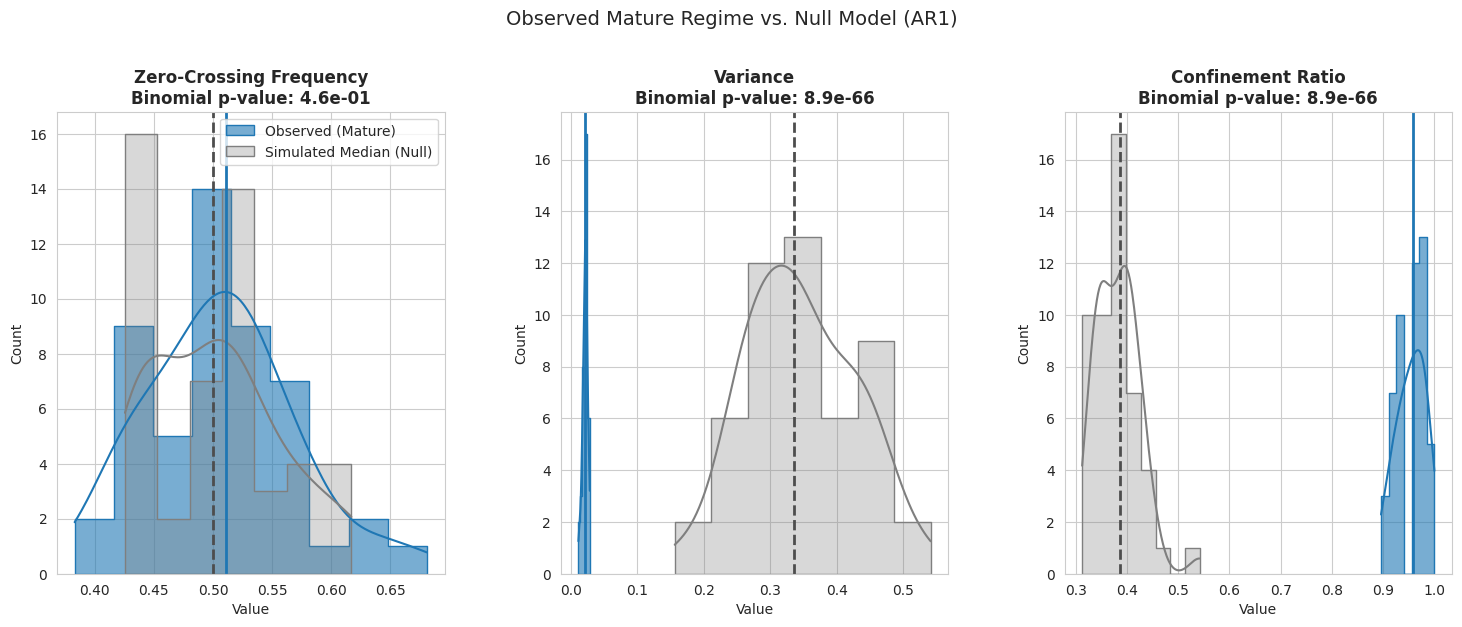
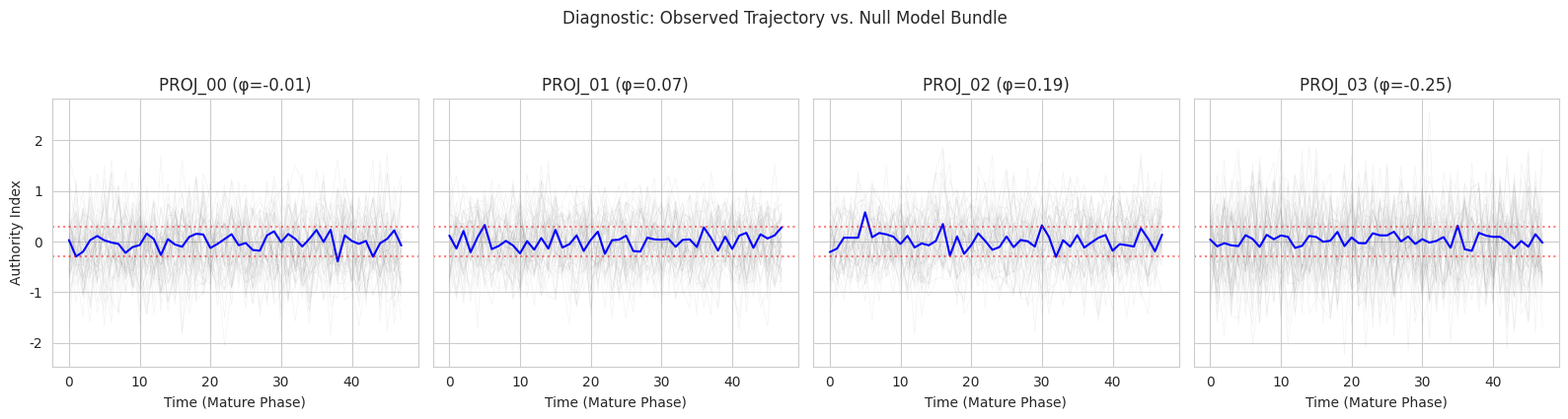

These figures' Python source, in order: (Note: this script raises an exception after producing the figures.)
import pandas as pd
import numpy as np
import matplotlib.pyplot as plt
import seaborn as sns
from scipy import stats
import warnings

# Configuration Globale
RANDOM_SEED = 42
np.random.seed(RANDOM_SEED)
MIN_MONTHS = 12
N_SIMULATIONS = 1000
BURN_IN_PERIOD = 50  # Période de chauffe pour détacher la dépendance initiale

# Style des graphiques
sns.set_style("whitegrid")
plt.rcParams.update({'figure.max_open_warning': 0})


# ==============================================================================
# 1. MOTEUR AR(1) : CALIBRATION & SIMULATION
# ==============================================================================

def calibrate_ar1(series):
    """
    Calibration AR(1) via OLS sur données centrées.
    Retourne: mu (moyenne), phi (coeff auto-reg), sigma (bruit)
    CORRECTION : Accepte les tableaux NumPy directement.
    """
    # Sécurité : on s'assure que c'est un array numpy
    series = np.array(series)

    mu = np.mean(series)
    y_centered = series - mu

    # Correction ici : on enlève .values car c'est déjà un array
    y_t = y_centered[1:]
    y_t_minus_1 = y_centered[:-1]

    # Estimation OLS
    # Sécurité division par zéro
    denominator = np.sum(y_t_minus_1 ** 2)
    if denominator == 0:
        return mu, 0, 0

    phi = np.sum(y_t * y_t_minus_1) / denominator

    # Résidus et Sigma
    residuals = y_t - phi * y_t_minus_1
    sigma_epsilon = np.std(residuals, ddof=1)

    return mu, phi, sigma_epsilon
def simulate_ar1_robust(mu, phi, sigma, n_steps, n_sims=1000, burn_in=50):
    """
    Simulation Monte Carlo avec période de chauffe (Burn-in).
    Assure que la distribution simulée reflète les propriétés structurelles de l'AR(1)
    et non la position du dernier point observé.
    """
    total_steps = n_steps + burn_in

    # Initialisation vectorielle
    simulations = np.zeros((total_steps, n_sims))
    epsilon = np.random.normal(0, sigma, size=(total_steps, n_sims))

    # Démarrage à l'équilibre (moyenne)
    current_val = np.full(n_sims, mu)

    for t in range(total_steps):
        next_val = mu + phi * (current_val - mu) + epsilon[t, :]
        simulations[t, :] = next_val
        current_val = next_val

    # Rejet du burn-in
    return simulations[burn_in:, :]


# ==============================================================================
# 2. MÉTRIQUES (CALCUL STRICT)
# ==============================================================================

def calculate_metrics_strict(series_array):
    """
    Calcul vectorisé des métriques.
    Input: Array shape (Temps, Simulations) ou (Temps, 1)
    """
    if series_array.ndim == 1:
        series_array = series_array.reshape(-1, 1)

    T, N = series_array.shape

    # 1. Zero-Crossing Strict
    # Détecte un changement de signe franc (produit < 0)
    # Ignore les cas où la valeur touche 0 sans traverser
    crossings = np.sum((series_array[:-1] * series_array[1:]) < 0, axis=0)
    freq_zc = crossings / (T - 1)

    # 2. Variance
    variance = np.var(series_array, axis=0)

    # 3. Confinement Ratio (Zone [-0.3, +0.3])
    confinement = np.mean((series_array >= -0.3) & (series_array <= 0.3), axis=0)

    return freq_zc, variance, confinement


def compute_stats_row(observed_val, simulated_dist, project_name, metric_name):
    """
    Helper: Calcule p-values, quantiles, direction pour une ligne CSV.
    """
    median_sim = np.median(simulated_dist)

    # P-value bilatérale
    percentile_rank = np.mean(simulated_dist <= observed_val)
    p_value = 2 * min(percentile_rank, 1 - percentile_rank)

    # Direction de l'effet
    direction = "higher" if observed_val > median_sim else "lower"

    return {
        'project': project_name,
        'metric': metric_name,
        'observed_value': observed_val,
        'simulated_median': median_sim,
        'simulated_q025': np.percentile(simulated_dist, 2.5),
        'simulated_q975': np.percentile(simulated_dist, 97.5),
        'percentile': percentile_rank,
        'pvalue': p_value,
        'direction': direction
    }


# ==============================================================================
# 3. PIPELINE D'ANALYSE
# ==============================================================================

def run_null_model_analysis(df):
    results_long = []
    diagnostic_data = {}  # Pour les spaghetti plots

    projects = df['project'].unique()
    print(f"Starting Null Model Analysis on {len(projects)} projects...")

    for proj in projects:
        sub = df[df['project'] == proj].sort_values('month')

        # Extraction des phases
        early = sub[sub['regime'] == 'early']['AI'].values
        mature = sub[sub['regime'] == 'mature']['AI'].values

        # Filtres
        if len(early) < MIN_MONTHS or len(mature) < MIN_MONTHS:
            continue

        # 1. Calibration (Phase Early)
        mu, phi, sigma = calibrate_ar1(early)

        # Filtre stationnarité AR(1)
        if np.abs(phi) >= 1.0:
            print(f"⚠️ [Excluded] {proj}: Non-stationary (phi={phi:.2f})")
            continue

        # 2. Simulation (Null Model)
        sim_paths = simulate_ar1_robust(mu, phi, sigma, len(mature), N_SIMULATIONS, BURN_IN_PERIOD)

        # Stockage pour diagnostic (quelques projets représentatifs)
        if len(diagnostic_data) < 4:
            diagnostic_data[proj] = {'obs': mature, 'sim': sim_paths, 'params': (mu, phi)}

        # 3. Calculs Métriques
        obs_zc, obs_var, obs_conf = calculate_metrics_strict(mature)
        sim_zc, sim_var, sim_conf = calculate_metrics_strict(sim_paths)

        # 4. Enregistrement (Format Long)
        results_long.append(compute_stats_row(obs_zc[0], sim_zc, proj, 'zero_crossing_freq'))
        results_long.append(compute_stats_row(obs_var[0], sim_var, proj, 'variance'))
        results_long.append(compute_stats_row(obs_conf[0], sim_conf, proj, 'confinement_ratio'))

    return pd.DataFrame(results_long), diagnostic_data


# ==============================================================================
# 4. VISUALISATION (FIGURES CLÉS)
# ==============================================================================

def plot_main_comparison_panel(df):
    """
    FIGURE PRINCIPALE : Panel 3 histogrammes (Observed vs Simulated).
    C'est la preuve visuelle centrale de l'article.
    """
    metrics_map = {
        'zero_crossing_freq': 'Zero-Crossing Frequency',
        'variance': 'Variance',
        'confinement_ratio': 'Confinement Ratio'
    }

    fig, axes = plt.subplots(1, 3, figsize=(18, 6))
    plt.subplots_adjust(wspace=0.3)

    for i, (metric_key, metric_label) in enumerate(metrics_map.items()):
        ax = axes[i]
        sub = df[df['metric'] == metric_key]

        if sub.empty: continue

        # Données
        obs_vals = sub['observed_value']
        sim_vals = sub['simulated_median']

        # Test Binomial pour le titre
        n_sig = np.sum(sub['pvalue'] < 0.05)
        n_tot = len(sub)
        binom = stats.binomtest(n_sig, n_tot, p=0.05, alternative='greater')

        # Histogrammes
        sns.histplot(obs_vals, color='#1f77b4', label='Observed (Mature)', ax=ax, kde=True, element="step", alpha=0.6)
        sns.histplot(sim_vals, color='#7f7f7f', label='Simulated Median (Null)', ax=ax, kde=True, element="step",
                     alpha=0.3)

        # Lignes verticales (Médianes globales)
        ax.axvline(obs_vals.median(), color='#1f77b4', linestyle='-', linewidth=2)
        ax.axvline(sim_vals.median(), color='#4d4d4d', linestyle='--', linewidth=2)

        # Titres et Labels
        title = f"{metric_label}\nBinomial p-value: {binom.pvalue:.1e}"
        ax.set_title(title, fontsize=12, fontweight='bold')
        ax.set_xlabel("Value")
        if i == 0: ax.legend()

    plt.suptitle("Observed Mature Regime vs. Null Model (AR1)", fontsize=14, y=1.05)

    # Sauvegarde
    plt.savefig("null_model_comparison_panel.pdf", bbox_inches='tight')
    plt.savefig("null_model_comparison_panel.png", dpi=300, bbox_inches='tight')
    plt.close()
    print("✅ Figure Principale sauvegardée : null_model_comparison_panel.pdf/png")


def plot_diagnostic_spaghetti(diagnostic_data):
    """
    FIGURE SI : Trajectoires individuelles pour comprendre la dynamique locale.
    """
    n = len(diagnostic_data)
    if n == 0: return

    fig, axes = plt.subplots(1, n, figsize=(4 * n, 4), sharey=True)
    if n == 1: axes = [axes]

    for ax, (proj, data) in zip(axes, diagnostic_data.items()):
        # Simulations (Gris léger)
        ax.plot(data['sim'][:, :50], color='gray', alpha=0.1, linewidth=0.5)
        # Observé (Bleu)
        ax.plot(data['obs'], color='blue', linewidth=1.5, label='Observed')

        # Limites Confinement
        ax.axhline(0.3, color='red', linestyle=':', alpha=0.5)
        ax.axhline(-0.3, color='red', linestyle=':', alpha=0.5)

        ax.set_title(f"{proj} (φ={data['params'][1]:.2f})")
        ax.set_xlabel("Time (Mature Phase)")

    axes[0].set_ylabel("Authority Index")
    plt.suptitle("Diagnostic: Observed Trajectory vs. Null Model Bundle", y=1.05)

    plt.tight_layout()
    plt.savefig("null_model_spaghetti_diagnostic.png", dpi=200, bbox_inches='tight')
    plt.close()
    print("✅ Figure Diagnostic sauvegardée : null_model_spaghetti_diagnostic.png")


# ==============================================================================
# 5. EXPORTS ET WRAPPER
# ==============================================================================

def generate_reports(results_df):
    if results_df.empty: return

    # 1. Export CSV Long (Tidy Data)
    cols = ['project', 'metric', 'observed_value', 'simulated_median',
            'simulated_q025', 'simulated_q975', 'percentile', 'pvalue', 'direction']
    results_df[cols].to_csv("null_model_results_long.csv", index=False)
    print("✅ CSV exporté : null_model_results_long.csv")

    # 2. Tableau Récapitulatif
    summary_data = []
    metrics_order = ['zero_crossing_freq', 'variance', 'confinement_ratio']

    for metric in metrics_order:
        sub = results_df[results_df['metric'] == metric]
        if sub.empty: continue

        n_sig = np.sum(sub['pvalue'] < 0.05)
        n_tot = len(sub)
        binom = stats.binomtest(n_sig, n_tot, p=0.05, alternative='greater')

        summary_data.append({
            'Metric': metric,
            'Obs. Median': f"{sub['observed_value'].median():.4f}",
            'Sim. Median': f"{sub['simulated_median'].median():.4f}",
            'Rejection Rate': f"{n_sig}/{n_tot} ({100 * n_sig / n_tot:.1f}%)",
            'Binom. p': f"{binom.pvalue:.2e}"
        })

    summ_df = pd.DataFrame(summary_data)
    print("\n" + summ_df.to_markdown(index=False))

    # 3. Code LaTeX
    print("\n--- LaTeX Code ---")
    print(summ_df.to_latex(index=False,
                           caption="Statistical comparison of observed mature regime vs. stochastic null model (AR1).",
                           label="tab:null_model"))


# ==============================================================================
# MAIN (EXECUTION TEST)
# ==============================================================================

if __name__ == "__main__":
    # Génération données synthétiques pour valider le pipeline
    print("Generating synthetic test data...")
    dummy_data = []

    # Scénario : Le régime mature est un attracteur (variance faible)
    # Le null model (AR1 calibré sur early) devrait surestimer la variance mature
    for i in range(50):
        # Phase Early: Haute variance, marche aléatoire bornée
        early = np.random.normal(0, 0.6, 36)
        # Phase Mature: Confinement fort (Sigma très faible)
        mature = np.random.normal(0, 0.15, 48)

        proj = f"PROJ_{i:02d}"
        for t, v in enumerate(early):
            dummy_data.append({'project': proj, 'month': t, 'AI': v, 'regime': 'early'})
        for t, v in enumerate(mature):
            dummy_data.append({'project': proj, 'month': t + 36, 'AI': v, 'regime': 'mature'})

    df_input = pd.DataFrame(dummy_data)

    print("-" * 60)
    print("RUNNING NULL MODEL VALIDATION SUITE")
    print("-" * 60)

    # 1. Analyse
    results, diag_data = run_null_model_analysis(df_input)

    # 2. Visualisations
    plot_main_comparison_panel(results)  #
    plot_diagnostic_spaghetti(diag_data)  #

    # 3. Rapports
    generate_reports(results)

    print("-" * 60)
    print("PIPELINE COMPLETED SUCCESSFULLY")
